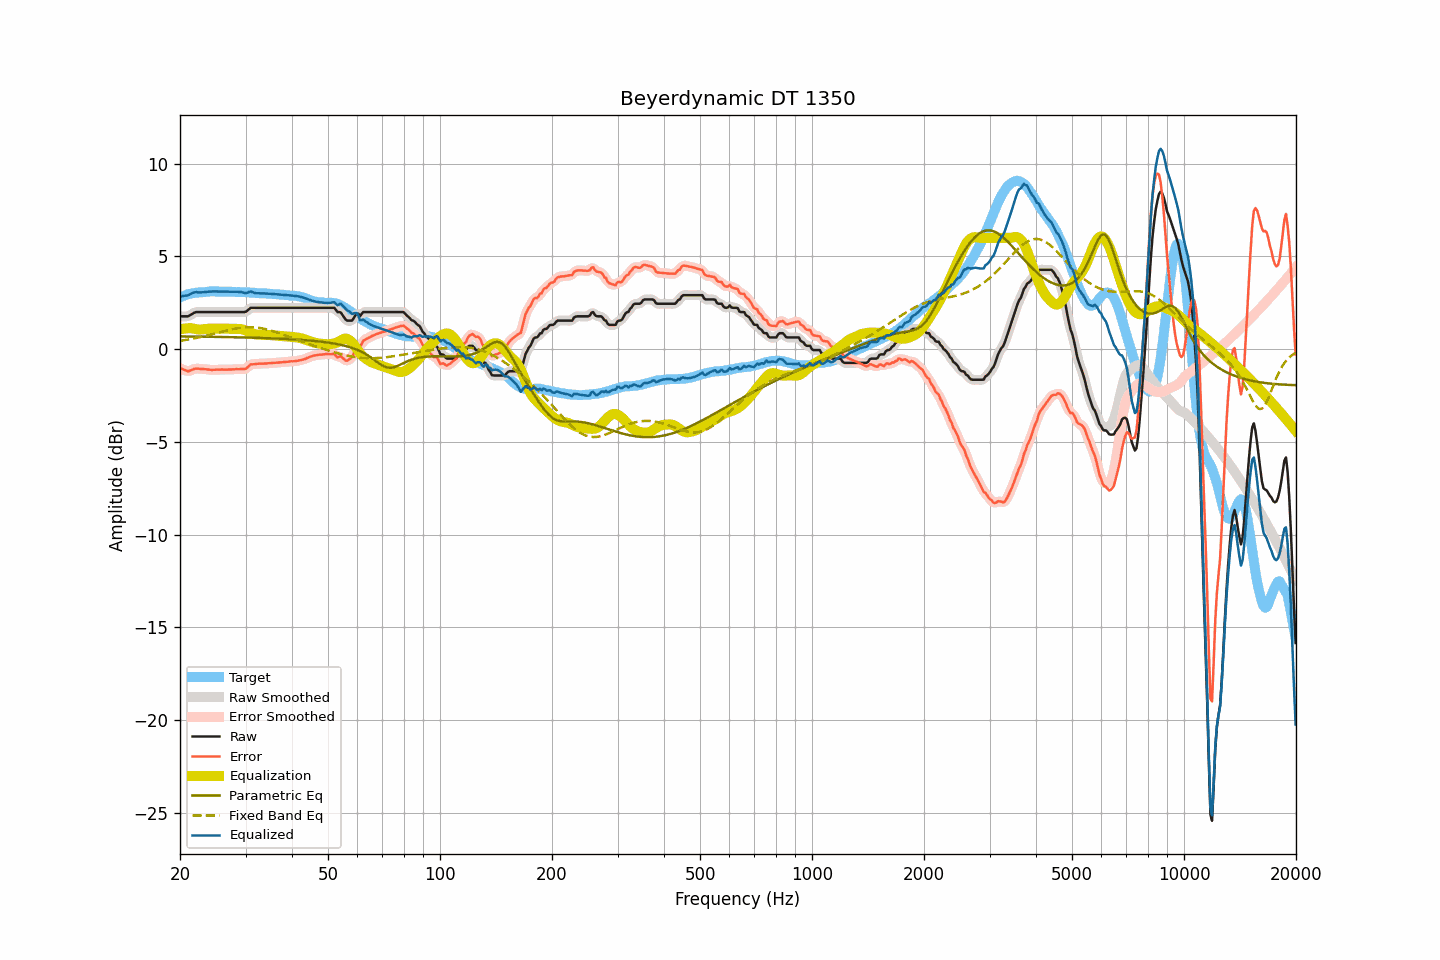

Data behind this chart, as committed beside it:
frequency, raw, smoothed, error, error_smoothed, equalization, parametric_eq, fixed_band_eq, equalized_raw, equalized_smoothed, target
20.00, 1.77, 1.78, -1.03, -1.02, 1.06, 0.69, 0.44, 2.83, 2.84, 2.79
20.20, 1.77, 1.77, -1.06, -1.07, 1.08, 0.68, 0.46, 2.85, 2.85, 2.83
20.40, 1.77, 1.76, -1.09, -1.10, 1.10, 0.68, 0.47, 2.87, 2.86, 2.86
20.61, 1.77, 1.76, -1.12, -1.14, 1.11, 0.68, 0.49, 2.88, 2.88, 2.89
20.81, 1.77, 1.77, -1.16, -1.17, 1.12, 0.68, 0.50, 2.89, 2.89, 2.93
21.02, 1.77, 1.78, -1.20, -1.18, 1.13, 0.68, 0.52, 2.90, 2.91, 2.97
21.23, 1.82, 1.82, -1.16, -1.17, 1.13, 0.68, 0.53, 2.95, 2.95, 2.98
21.44, 1.87, 1.87, -1.13, -1.14, 1.13, 0.68, 0.55, 3.00, 3.00, 3.00
21.66, 1.92, 1.92, -1.10, -1.09, 1.11, 0.68, 0.57, 3.03, 3.04, 3.02
21.87, 1.97, 1.97, -1.06, -1.07, 1.09, 0.68, 0.58, 3.06, 3.06, 3.03
22.09, 2.00, 1.99, -1.05, -1.05, 1.08, 0.68, 0.60, 3.08, 3.07, 3.05
22.31, 2.00, 2.00, -1.05, -1.05, 1.06, 0.68, 0.62, 3.06, 3.07, 3.05
22.54, 2.00, 2.00, -1.06, -1.06, 1.06, 0.67, 0.64, 3.06, 3.06, 3.06
22.76, 2.00, 2.00, -1.07, -1.06, 1.06, 0.67, 0.66, 3.06, 3.06, 3.07
22.99, 2.00, 2.00, -1.07, -1.07, 1.07, 0.67, 0.68, 3.06, 3.06, 3.07
23.22, 2.00, 2.00, -1.08, -1.08, 1.08, 0.67, 0.70, 3.08, 3.08, 3.08
23.45, 2.00, 2.00, -1.09, -1.08, 1.09, 0.67, 0.72, 3.09, 3.09, 3.09
23.69, 2.00, 2.00, -1.09, -1.10, 1.10, 0.67, 0.74, 3.10, 3.10, 3.09
23.92, 2.00, 2.00, -1.10, -1.11, 1.10, 0.67, 0.76, 3.10, 3.10, 3.10
24.16, 2.00, 2.00, -1.11, -1.11, 1.11, 0.67, 0.79, 3.11, 3.11, 3.11
24.40, 2.00, 2.00, -1.12, -1.12, 1.11, 0.66, 0.81, 3.11, 3.11, 3.12
24.65, 2.00, 2.00, -1.11, -1.12, 1.11, 0.66, 0.83, 3.11, 3.11, 3.11
24.89, 2.00, 2.00, -1.11, -1.11, 1.11, 0.66, 0.85, 3.11, 3.11, 3.11
25.14, 2.00, 2.00, -1.11, -1.11, 1.11, 0.66, 0.88, 3.11, 3.11, 3.11
25.39, 2.00, 2.00, -1.11, -1.11, 1.11, 0.66, 0.90, 3.11, 3.11, 3.11
25.65, 2.00, 2.00, -1.11, -1.11, 1.11, 0.66, 0.92, 3.11, 3.11, 3.11
25.91, 2.00, 2.00, -1.10, -1.10, 1.11, 0.66, 0.94, 3.11, 3.11, 3.10
26.16, 2.00, 2.00, -1.11, -1.10, 1.10, 0.65, 0.97, 3.10, 3.10, 3.10
26.43, 2.00, 2.00, -1.10, -1.10, 1.10, 0.65, 0.99, 3.10, 3.10, 3.10
26.69, 2.00, 2.00, -1.10, -1.10, 1.10, 0.65, 1.01, 3.10, 3.10, 3.10
26.96, 2.00, 2.00, -1.10, -1.10, 1.10, 0.65, 1.03, 3.10, 3.10, 3.10
27.23, 2.00, 2.00, -1.10, -1.10, 1.10, 0.65, 1.05, 3.10, 3.10, 3.10
27.50, 2.00, 2.00, -1.10, -1.10, 1.09, 0.65, 1.07, 3.09, 3.09, 3.10
27.77, 2.00, 2.00, -1.09, -1.09, 1.09, 0.64, 1.09, 3.09, 3.09, 3.09
28.05, 2.00, 2.00, -1.09, -1.08, 1.09, 0.64, 1.10, 3.09, 3.09, 3.09
28.33, 2.00, 2.00, -1.08, -1.08, 1.09, 0.64, 1.12, 3.09, 3.09, 3.07
28.62, 2.00, 2.00, -1.08, -1.08, 1.09, 0.64, 1.13, 3.09, 3.09, 3.08
28.90, 2.00, 2.00, -1.08, -1.08, 1.09, 0.64, 1.15, 3.09, 3.09, 3.08
29.19, 2.00, 2.00, -1.07, -1.08, 1.08, 0.63, 1.16, 3.08, 3.08, 3.07
29.48, 2.00, 1.99, -1.08, -1.08, 1.06, 0.63, 1.17, 3.06, 3.05, 3.08
29.78, 2.00, 2.00, -1.08, -1.07, 1.03, 0.63, 1.18, 3.03, 3.03, 3.08
30.08, 2.02, 2.03, -1.06, -1.04, 1.00, 0.63, 1.18, 3.02, 3.03, 3.07
30.38, 2.09, 2.09, -0.97, -0.97, 0.96, 0.63, 1.19, 3.05, 3.05, 3.06
30.68, 2.16, 2.16, -0.90, -0.90, 0.92, 0.62, 1.19, 3.08, 3.08, 3.06
30.99, 2.23, 2.21, -0.82, -0.84, 0.88, 0.62, 1.19, 3.11, 3.09, 3.05
31.30, 2.23, 2.23, -0.82, -0.81, 0.85, 0.62, 1.18, 3.08, 3.08, 3.05
31.61, 2.23, 2.24, -0.81, -0.80, 0.82, 0.62, 1.18, 3.05, 3.05, 3.04
31.93, 2.23, 2.23, -0.80, -0.80, 0.80, 0.61, 1.17, 3.02, 3.02, 3.03
32.24, 2.23, 2.23, -0.79, -0.79, 0.78, 0.61, 1.16, 3.01, 3.01, 3.02
32.57, 2.23, 2.23, -0.79, -0.79, 0.78, 0.61, 1.15, 3.01, 3.01, 3.02
32.89, 2.23, 2.23, -0.78, -0.78, 0.78, 0.61, 1.14, 3.01, 3.01, 3.01
33.22, 2.23, 2.23, -0.78, -0.78, 0.78, 0.60, 1.12, 3.01, 3.01, 3.01
33.55, 2.23, 2.23, -0.78, -0.78, 0.78, 0.60, 1.10, 3.01, 3.01, 3.01
33.89, 2.23, 2.23, -0.78, -0.78, 0.77, 0.60, 1.08, 3.00, 3.00, 3.01
34.23, 2.23, 2.23, -0.77, -0.77, 0.77, 0.59, 1.06, 3.00, 3.00, 3.00
34.57, 2.23, 2.23, -0.76, -0.76, 0.76, 0.59, 1.04, 2.99, 2.99, 2.99
34.92, 2.23, 2.23, -0.76, -0.76, 0.76, 0.59, 1.02, 2.99, 2.99, 2.99
35.27, 2.23, 2.23, -0.75, -0.75, 0.75, 0.58, 0.99, 2.98, 2.98, 2.98
35.62, 2.23, 2.23, -0.74, -0.74, 0.74, 0.58, 0.96, 2.97, 2.97, 2.97
35.97, 2.23, 2.23, -0.74, -0.74, 0.74, 0.58, 0.94, 2.97, 2.97, 2.97
... 635 more rows
